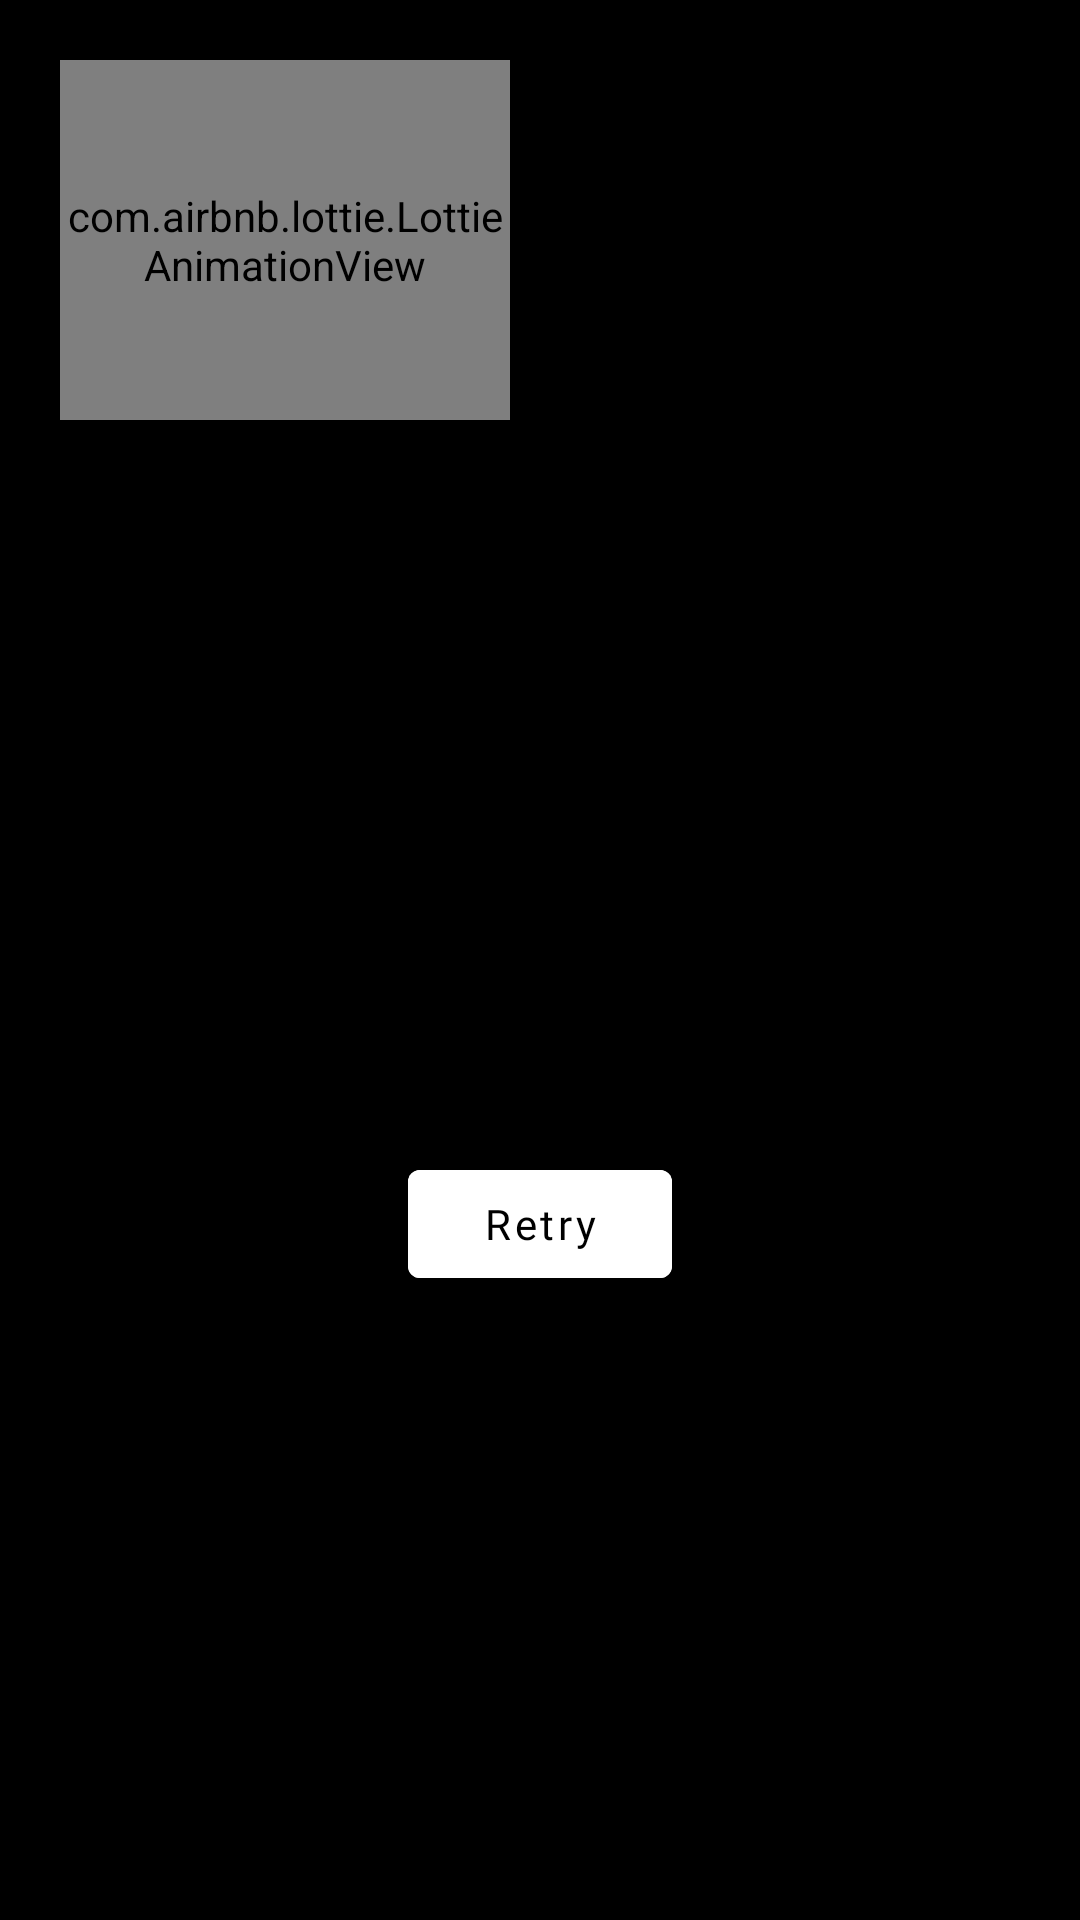

Reconstruct the res/layout file that produces this screen, plus the resources it refers to.
<!-- AndroidManifest.xml: application theme Theme.CarousellNewsAssignment -->
<!-- res/layout/dialog_error.xml -->
<?xml version="1.0" encoding="utf-8"?>
<layout xmlns:android="http://schemas.android.com/apk/res/android"
    xmlns:app="http://schemas.android.com/apk/res-auto"
    xmlns:tools="http://schemas.android.com/tools">

    <androidx.constraintlayout.widget.ConstraintLayout
        android:layout_width="match_parent"
        android:layout_height="wrap_content"
        android:background="@color/black">

        <com.airbnb.lottie.LottieAnimationView
            android:id="@+id/av_error"
            android:layout_width="@dimen/size_150"
            android:layout_height="@dimen/size_120"
            android:layout_marginStart="@dimen/offset_20"
            android:layout_marginTop="@dimen/offset_20"
            app:layout_constraintStart_toStartOf="parent"
            app:layout_constraintTop_toTopOf="parent"
            app:lottie_autoPlay="true"
            app:lottie_loop="true"
            app:lottie_rawRes="@raw/anim_404" />

        <TextView
            android:id="@+id/tv_error_message"
            android:layout_width="@dimen/size_0"
            android:layout_height="wrap_content"
            android:layout_marginHorizontal="@dimen/offset_20"
            android:layout_marginTop="@dimen/offset_20"
            android:textColor="@color/white"
            app:layout_constraintEnd_toEndOf="parent"
            app:layout_constraintStart_toStartOf="parent"
            app:layout_constraintTop_toBottomOf="@id/av_error"
            style="@style/TextTitle2"
            tools:text="404 Not Found!" />

        <com.google.android.material.button.MaterialButton
            android:id="@+id/btn_retry"
            android:layout_width="wrap_content"
            android:layout_height="wrap_content"
            android:layout_marginBottom="@dimen/offset_20"
            android:layout_marginTop="@dimen/offset_14"
            android:backgroundTint="@color/white"
            android:fontFamily="@font/work_sans"
            android:text="@string/retry"
            android:textAllCaps="false"
            android:textColor="@color/black"
            app:layout_constraintBottom_toBottomOf="parent"
            app:layout_constraintEnd_toEndOf="parent"
            app:layout_constraintStart_toStartOf="parent"
            app:layout_constraintTop_toBottomOf="@id/tv_error_message"
            app:cornerRadius="@dimen/offset_4"/>
    </androidx.constraintlayout.widget.ConstraintLayout>
</layout>
<!-- resources referenced by this layout -->
<resources>
  <color name="black">#FF000000</color>
  <color name="white">#FFFFFFFF</color>
  <dimen name="offset_14">14dp</dimen>
  <dimen name="offset_20">20dp</dimen>
  <dimen name="offset_4">4dp</dimen>
  <dimen name="size_0">0dp</dimen>
  <dimen name="size_120">120dp</dimen>
  <dimen name="size_150">150dp</dimen>
  <string name="retry">Retry</string>
  <style name="TextTitle2">
          <item name="android:fontFamily">@font/work_sans_medium</item>
          <item name="android:textSize">@dimen/font_16</item>
      </style>
  <style name="Theme.CarousellNewsAssignment" parent="Theme.MaterialComponents.DayNight.NoActionBar">
          
          <item name="colorPrimary">@color/red_500</item>
          <item name="colorPrimaryVariant">@color/red_700</item>
          <item name="colorOnPrimary">@color/white</item>
          
          <item name="colorSecondary">@color/teal_200</item>
          <item name="colorSecondaryVariant">@color/teal_700</item>
          <item name="colorOnSecondary">@color/black</item>
          
          <item name="android:statusBarColor" tools:targetApi="l">?attr/colorPrimaryVariant</item>
          
      </style>
  <dimen name="font_16">16sp</dimen>
  <color name="red_500">#F44336</color>
  <color name="red_700">#D32F2F</color>
  <color name="teal_200">#FF03DAC5</color>
  <color name="teal_700">#FF018786</color>
</resources>
